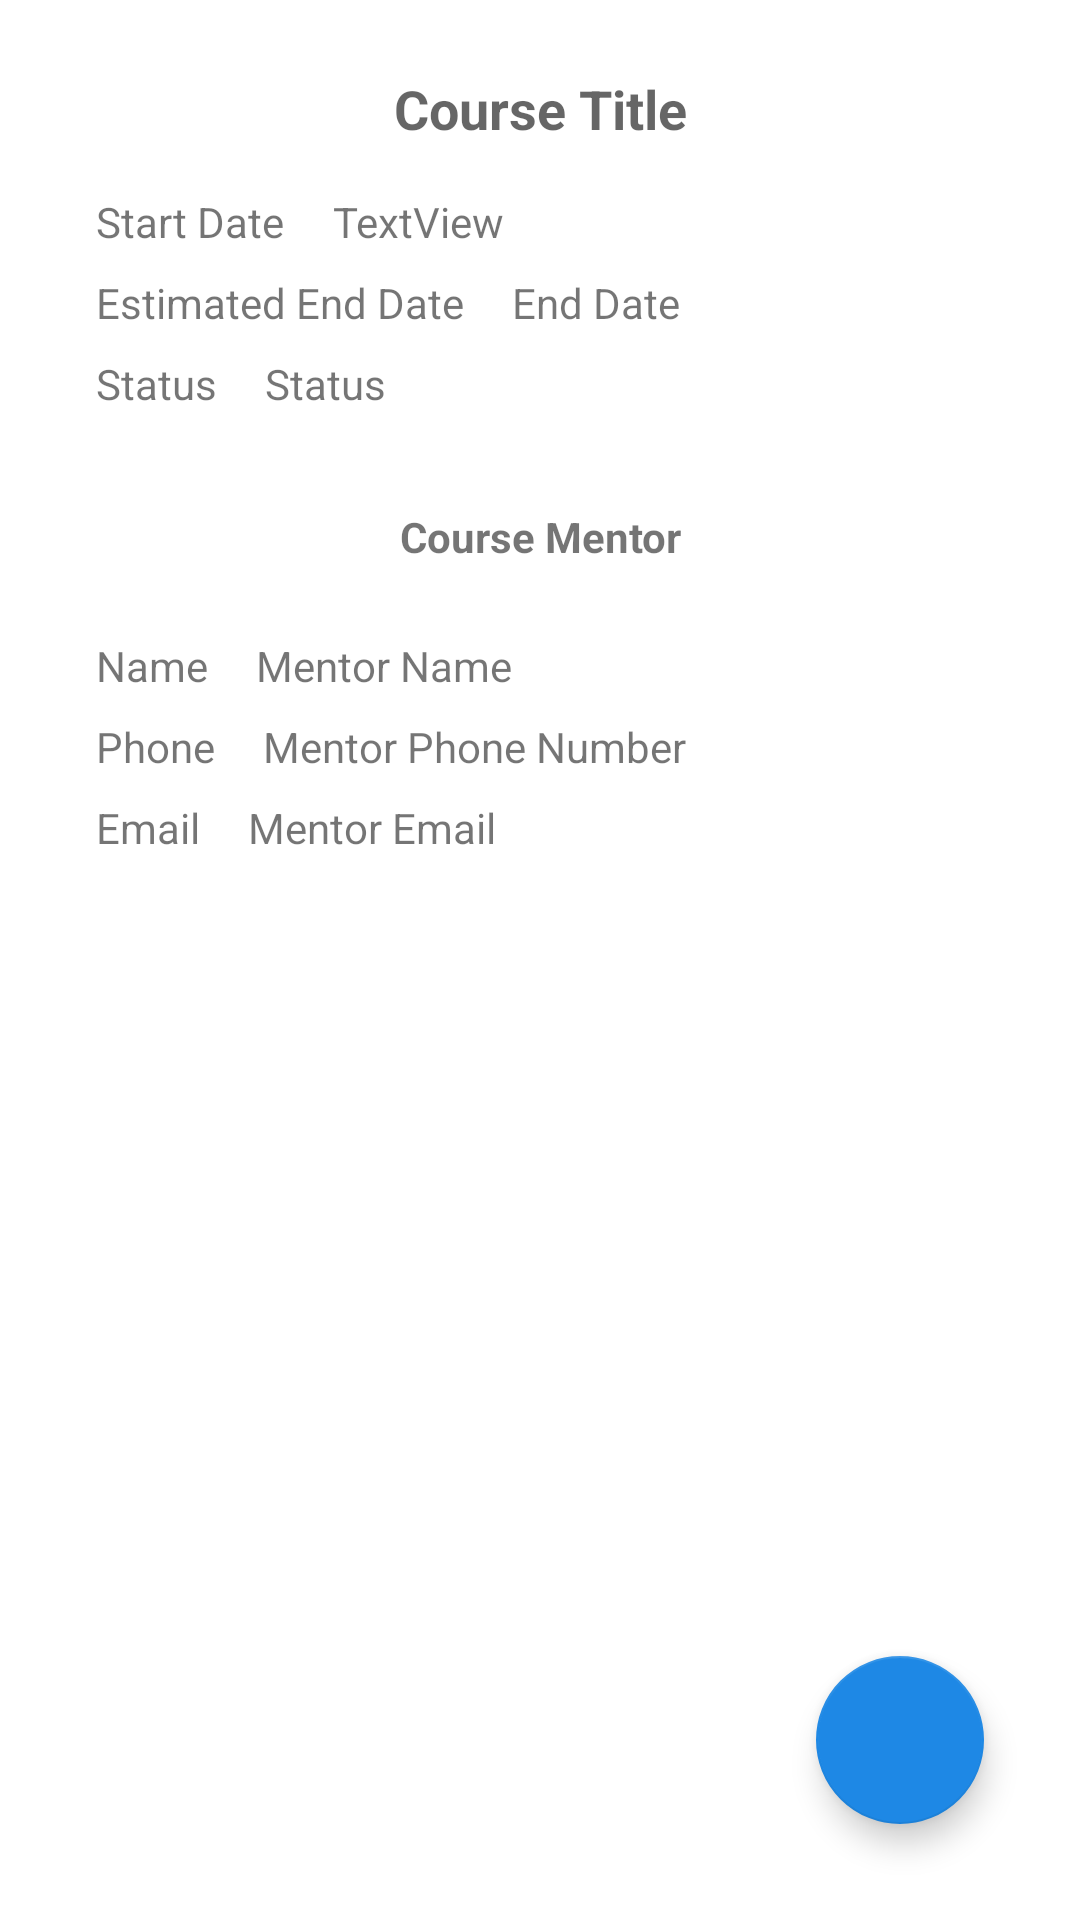

Reconstruct the res/layout file that produces this screen, plus the resources it refers to.
<!-- AndroidManifest.xml: application theme Theme.WGUApp -->
<!-- res/layout/activity_course.xml -->
<?xml version="1.0" encoding="utf-8"?>
<androidx.constraintlayout.widget.ConstraintLayout xmlns:android="http://schemas.android.com/apk/res/android"
    xmlns:app="http://schemas.android.com/apk/res-auto"
    xmlns:tools="http://schemas.android.com/tools"
    android:layout_width="match_parent"
    android:layout_height="match_parent"
    tools:context="activities.CourseActivity">

    <TextView
        android:id="@+id/detailed_course_title"
        android:layout_width="wrap_content"
        android:layout_height="wrap_content"
        android:layout_marginTop="24dp"
        android:text="Course Title"
        android:textAppearance="@style/TextAppearance.AppCompat.Medium"
        android:textStyle="bold"
        app:layout_constraintEnd_toEndOf="parent"
        app:layout_constraintStart_toStartOf="parent"
        app:layout_constraintTop_toTopOf="parent" />

    <TextView
        android:id="@+id/detailed_course_start_date"
        android:layout_width="wrap_content"
        android:layout_height="wrap_content"
        android:layout_marginStart="16dp"
        android:text="TextView"
        app:layout_constraintBaseline_toBaselineOf="@+id/textView2"
        app:layout_constraintStart_toEndOf="@+id/textView2" />

    <TextView
        android:id="@+id/detailed_course_end_date"
        android:layout_width="wrap_content"
        android:layout_height="wrap_content"
        android:layout_marginStart="16dp"
        android:text="End Date"
        app:layout_constraintBaseline_toBaselineOf="@+id/textView3"
        app:layout_constraintStart_toEndOf="@+id/textView3" />

    <TextView
        android:id="@+id/detailed_course_status"
        android:layout_width="wrap_content"
        android:layout_height="wrap_content"
        android:layout_marginStart="16dp"
        android:text="Status"
        app:layout_constraintBaseline_toBaselineOf="@+id/textView"
        app:layout_constraintStart_toEndOf="@+id/textView" />

    <TextView
        android:id="@+id/detailed_course_mentor_name"
        android:layout_width="wrap_content"
        android:layout_height="wrap_content"
        android:layout_marginStart="16dp"
        android:text="Mentor Name"
        app:layout_constraintBaseline_toBaselineOf="@+id/textView4"
        app:layout_constraintStart_toEndOf="@+id/textView4" />

    <TextView
        android:id="@+id/detailed_course_mentor_email_address"
        android:layout_width="wrap_content"
        android:layout_height="wrap_content"
        android:layout_marginStart="16dp"
        android:text="Mentor Email"
        app:layout_constraintBaseline_toBaselineOf="@+id/textView7"
        app:layout_constraintStart_toEndOf="@+id/textView7" />

    <TextView
        android:id="@+id/detailed_course_mentor_phone_number"
        android:layout_width="wrap_content"
        android:layout_height="wrap_content"
        android:layout_marginStart="16dp"
        android:text="Mentor Phone Number"
        app:layout_constraintBaseline_toBaselineOf="@+id/textView5"
        app:layout_constraintStart_toEndOf="@+id/textView5" />

    <TextView
        android:id="@+id/textView"
        android:layout_width="wrap_content"
        android:layout_height="wrap_content"
        android:layout_marginTop="8dp"
        android:text="Status"
        app:layout_constraintStart_toStartOf="@+id/textView2"
        app:layout_constraintTop_toBottomOf="@+id/textView3" />

    <TextView
        android:id="@+id/textView2"
        android:layout_width="wrap_content"
        android:layout_height="wrap_content"
        android:layout_marginStart="32dp"
        android:layout_marginTop="16dp"
        android:text="Start Date"
        app:layout_constraintStart_toStartOf="parent"
        app:layout_constraintTop_toBottomOf="@+id/detailed_course_title" />

    <TextView
        android:id="@+id/textView3"
        android:layout_width="wrap_content"
        android:layout_height="wrap_content"
        android:layout_marginTop="8dp"
        android:text="Estimated End Date"
        app:layout_constraintStart_toStartOf="@+id/textView2"
        app:layout_constraintTop_toBottomOf="@+id/textView2" />

    <TextView
        android:id="@+id/textView6"
        android:layout_width="wrap_content"
        android:layout_height="wrap_content"
        android:layout_marginTop="32dp"
        android:text="Course Mentor"
        android:textStyle="bold"
        app:layout_constraintEnd_toEndOf="@+id/detailed_course_title"
        app:layout_constraintStart_toStartOf="@+id/detailed_course_title"
        app:layout_constraintTop_toBottomOf="@+id/detailed_course_status" />

    <TextView
        android:id="@+id/textView4"
        android:layout_width="wrap_content"
        android:layout_height="wrap_content"
        android:layout_marginTop="24dp"
        android:text="Name"
        app:layout_constraintStart_toStartOf="@+id/textView2"
        app:layout_constraintTop_toBottomOf="@+id/textView6" />

    <TextView
        android:id="@+id/textView5"
        android:layout_width="wrap_content"
        android:layout_height="wrap_content"
        android:layout_marginTop="8dp"
        android:text="Phone"
        app:layout_constraintStart_toStartOf="@+id/textView2"
        app:layout_constraintTop_toBottomOf="@+id/textView4" />

    <TextView
        android:id="@+id/textView7"
        android:layout_width="wrap_content"
        android:layout_height="wrap_content"
        android:layout_marginTop="8dp"
        android:text="Email"
        app:layout_constraintStart_toStartOf="@+id/textView2"
        app:layout_constraintTop_toBottomOf="@+id/textView5" />

    <ImageView
        android:id="@+id/detailed_image_end_alarm"
        android:layout_width="20dp"
        android:layout_height="20dp"
        android:visibility="visible"
        app:layout_constraintBottom_toBottomOf="@+id/textView"
        app:layout_constraintEnd_toEndOf="parent"
        app:layout_constraintHorizontal_bias="0.329"
        app:layout_constraintStart_toEndOf="@+id/detailed_course_end_date"
        app:layout_constraintTop_toTopOf="@+id/textView2"
        app:layout_constraintVertical_bias="0.509"
        app:srcCompat="@drawable/ic_baseline_notifications_active_24" />

    <ImageView
        android:id="@+id/detailed_image_start_alarm"
        android:layout_width="20dp"
        android:layout_height="20dp"
        android:visibility="visible"
        app:layout_constraintBottom_toBottomOf="@+id/textView"
        app:layout_constraintEnd_toEndOf="parent"
        app:layout_constraintHorizontal_bias="0.506"
        app:layout_constraintStart_toEndOf="@+id/detailed_course_start_date"
        app:layout_constraintTop_toTopOf="@+id/textView2"
        app:layout_constraintVertical_bias="0.0"
        app:srcCompat="@drawable/ic_baseline_notifications_active_24" />

    <com.google.android.material.floatingactionbutton.FloatingActionButton
        android:id="@+id/btn_edit_course"
        android:layout_width="wrap_content"
        android:layout_height="wrap_content"
        android:layout_gravity="bottom|right"
        android:layout_margin="32dp"
        android:src="@drawable/ic_edit_white_24dp"
        app:layout_constraintBottom_toBottomOf="parent"
        app:layout_constraintEnd_toEndOf="parent" />
</androidx.constraintlayout.widget.ConstraintLayout>
<!-- resources referenced by this layout -->
<resources>
  <style name="Theme.WGUApp" parent="Theme.MaterialComponents.DayNight.DarkActionBar">
          
          <item name="colorPrimary">@color/middle</item>
          <item name="colorPrimaryVariant">@color/dark</item>
          <item name="colorOnPrimary">@color/white</item>
          
          <item name="colorSecondary">@color/middle</item>
          <item name="colorSecondaryVariant">@color/teal_700</item>
          <item name="colorOnSecondary">@color/black</item>
          
          <item name="android:statusBarColor" tools:targetApi="l">?attr/colorPrimaryVariant</item>
          
      </style>
  <color name="middle">#1e88e5</color>
  <color name="dark">#005cb2</color>
  <color name="white">#FFFFFFFF</color>
  <color name="teal_700">#FF018786</color>
  <color name="black">#FF000000</color>
</resources>
